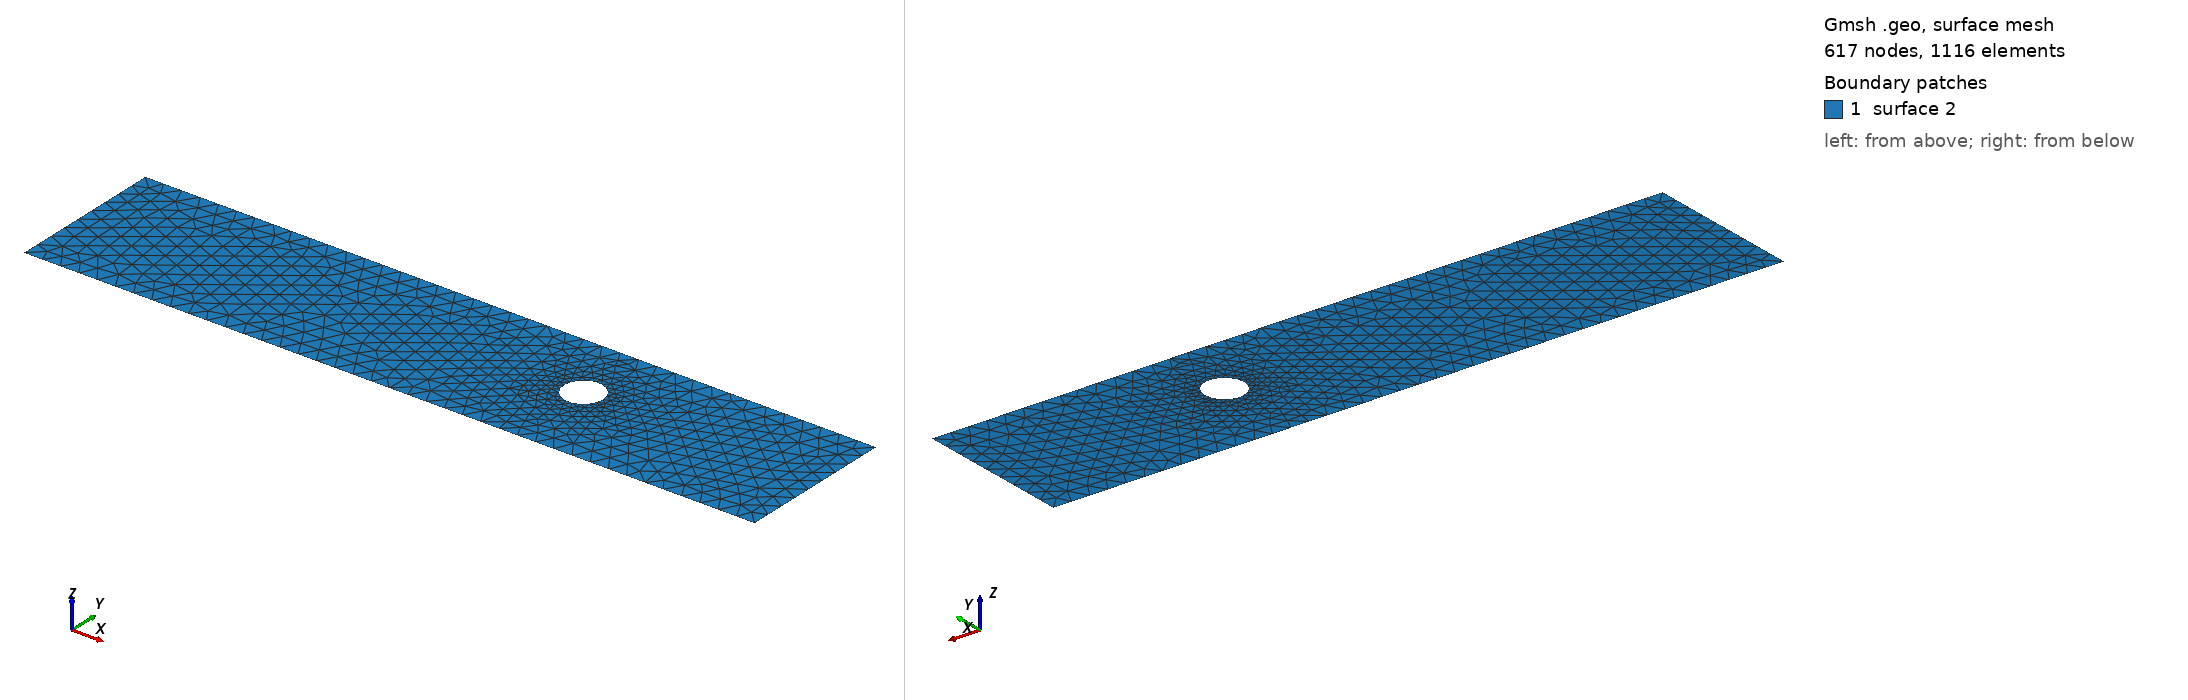

Gmsh geometry script, surface-meshed: 617 nodes, 1116 surface elements. Boundary patches (legend numbers): 1 surface 2. Left view from above one corner, right view from below the opposite corner. The script declares no physical surfaces, so the legend lists its geometric surfaces. The drawing asked Gmsh for element sizes between 1% and 20% of the model's largest extent; the script's own settings can give other sizes.

=== cad_222.geo (drawn) ===
//+
SetFactory("OpenCASCADE");
//+
Point(1) = {0.382480, -3.349937, 0.000000, 1.000000};
//+
Point(2) = {39.450153, -3.349937, 0.000000, 1.000000};
//+
Point(3) = {39.450153, 5.089177, 0.000000, 1.000000};
//+
Point(4) = {0.382480, 5.089177, 0.000000, 1.000000};
//+
Line(1) = {4, 1};
//+
Line(2) = {1, 2};
//+
Line(3) = {2, 3};
//+
Line(4) = {3, 4};
//+
Curve Loop(1) = {1, 2, 3, 4};
//+
Point(6) = {27.711987, 1.365386, 0.000000, 0.103930};
//+
Point(5) = {26.672686, 1.365386, 0.000000, 0.103930};
//+
Point(7) = {26.153036, 2.265446, 0.000000, 0.103930};
//+
Point(8) = {26.153036, 0.465325, 0.000000, 0.103930};
//+
Ellipse(5) = {6, 5, 7, 7};
//+
Ellipse(6) = {7, 5, 8, 8};
//+
Ellipse(7) = {8, 5, 6, 6};
//+
Curve Loop(2) = {5, 6, 7};
//+
Plane Surface(2) = {1, 2};
//+
Physical Curve("INFLOW", 100) = {1};
//+
Physical Curve("OUTFLOW", 101) = {3};
//+
Physical Curve("WALL_BOUNDARY", 102) = {2, 4};
//+
Physical Curve("OBSTACLE", 103) = {5, 6, 7};
